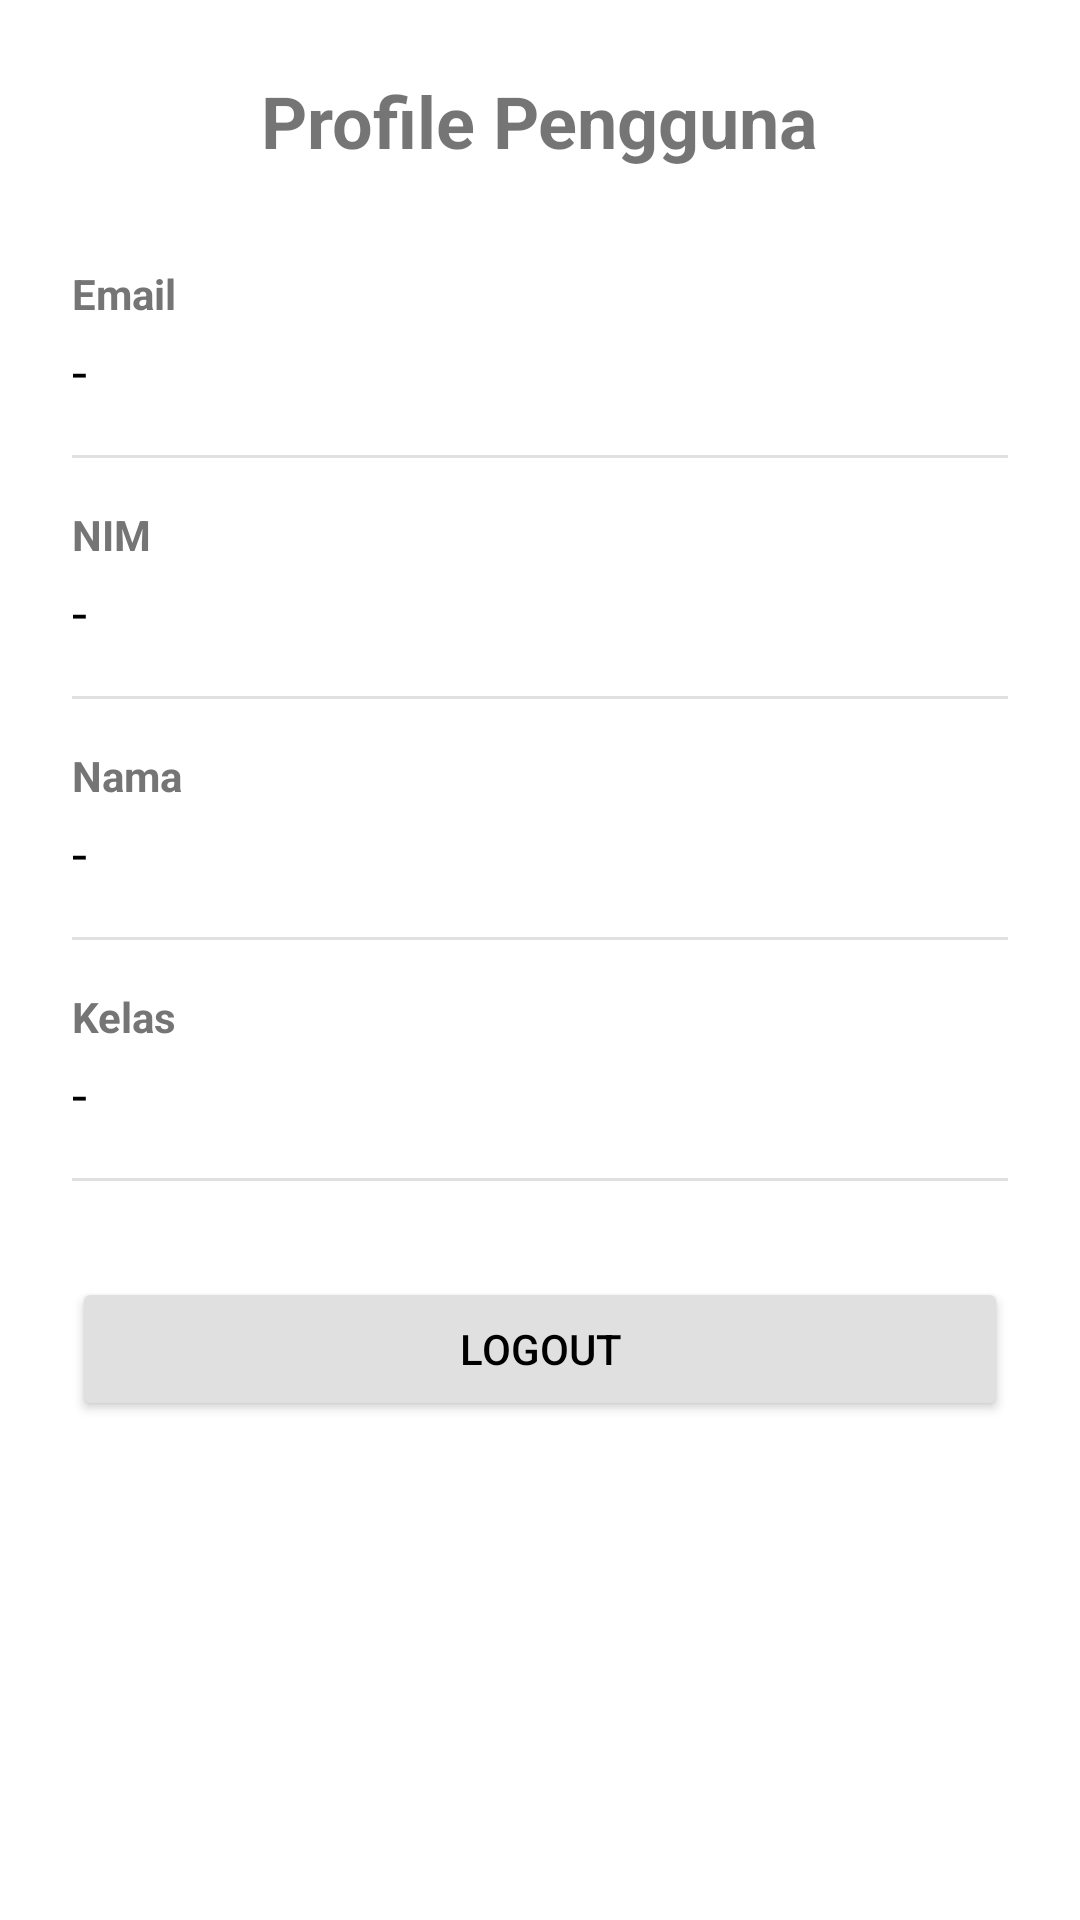

Layout XML and referenced resources for this Android screen:
<!-- AndroidManifest.xml: application theme Theme.FragmentSQLiteAplikasi -->
<!-- res/layout/fragment_profile.xml -->
<?xml version="1.0" encoding="utf-8"?>
<LinearLayout xmlns:android="http://schemas.android.com/apk/res/android"
    android:layout_width="match_parent"
    android:layout_height="match_parent"
    android:orientation="vertical"
    android:padding="24dp"
    android:background="@android:color/white">

    
    <TextView
        android:layout_width="wrap_content"
        android:layout_height="wrap_content"
        android:text="Profile Pengguna"
        android:textSize="24sp"
        android:textStyle="bold"
        android:layout_marginBottom="32dp"
        android:layout_gravity="center_horizontal"/>

    
    <TextView
        android:layout_width="wrap_content"
        android:layout_height="wrap_content"
        android:text="Email"
        android:textStyle="bold"
        android:textSize="14sp"
        android:textColor="#757575"/>
    <TextView
        android:id="@+id/tvProfileEmail"
        android:layout_width="match_parent"
        android:layout_height="wrap_content"
        android:text="-"
        android:textSize="18sp"
        android:paddingTop="4dp"
        android:paddingBottom="16dp"
        android:textColor="@android:color/black"/>
    <View
        android:layout_width="match_parent"
        android:layout_height="1dp"
        android:background="#E0E0E0"
        android:layout_marginBottom="16dp"/>

    
    <TextView
        android:layout_width="wrap_content"
        android:layout_height="wrap_content"
        android:text="NIM"
        android:textStyle="bold"
        android:textSize="14sp"
        android:textColor="#757575"/>
    <TextView
        android:id="@+id/tvProfileNim"
        android:layout_width="match_parent"
        android:layout_height="wrap_content"
        android:text="-"
        android:textSize="18sp"
        android:paddingTop="4dp"
        android:paddingBottom="16dp"
        android:textColor="@android:color/black"/>
    <View
        android:layout_width="match_parent"
        android:layout_height="1dp"
        android:background="#E0E0E0"
        android:layout_marginBottom="16dp"/>

    
    <TextView
        android:layout_width="wrap_content"
        android:layout_height="wrap_content"
        android:text="Nama"
        android:textStyle="bold"
        android:textSize="14sp"
        android:textColor="#757575"/>
    <TextView
        android:id="@+id/tvProfileNama"
        android:layout_width="match_parent"
        android:layout_height="wrap_content"
        android:text="-"
        android:textSize="18sp"
        android:paddingTop="4dp"
        android:paddingBottom="16dp"
        android:textColor="@android:color/black"/>
    <View
        android:layout_width="match_parent"
        android:layout_height="1dp"
        android:background="#E0E0E0"
        android:layout_marginBottom="16dp"/>

    
    <TextView
        android:layout_width="wrap_content"
        android:layout_height="wrap_content"
        android:text="Kelas"
        android:textStyle="bold"
        android:textSize="14sp"
        android:textColor="#757575"/>
    <TextView
        android:id="@+id/tvProfileKelas"
        android:layout_width="match_parent"
        android:layout_height="wrap_content"
        android:text="-"
        android:textSize="18sp"
        android:paddingTop="4dp"
        android:paddingBottom="16dp"
        android:textColor="@android:color/black"/>
    <View
        android:layout_width="match_parent"
        android:layout_height="1dp"
        android:background="#E0E0E0"
        android:layout_marginBottom="32dp"/>

    
    <Button
        android:id="@+id/btnProfileLogout"
        android:layout_width="match_parent"
        android:layout_height="wrap_content"
        android:text="Logout"
        android:backgroundTint="#E0E0E0"
        android:textColor="@android:color/black"/>
</LinearLayout>
<!-- resources referenced by this layout -->
<resources>
  <style name="Theme.FragmentSQLiteAplikasi" parent="Base.Theme.FragmentSQLiteAplikasi" />
  <style name="Base.Theme.FragmentSQLiteAplikasi" parent="Theme.MaterialComponents.DayNight.DarkActionBar">
          
          
      </style>
</resources>
